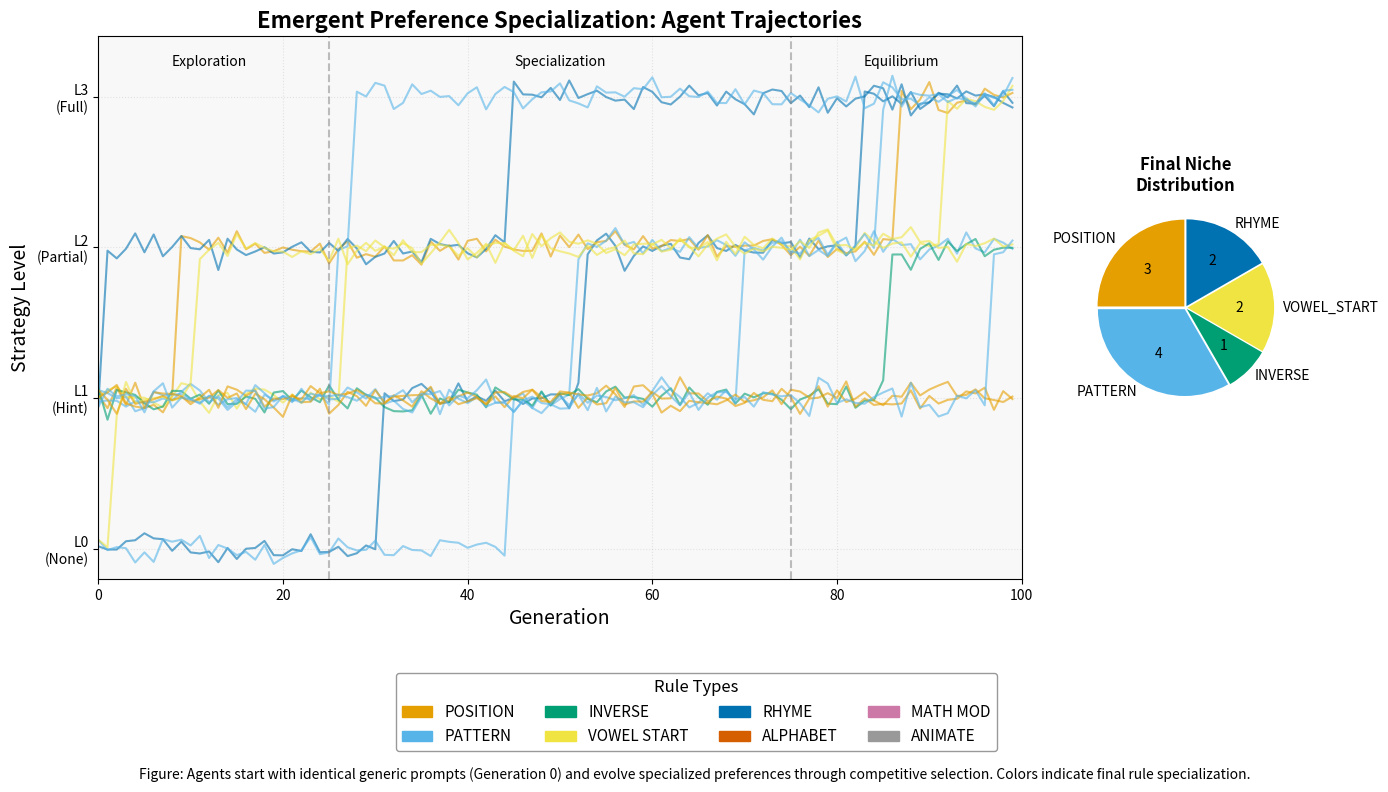
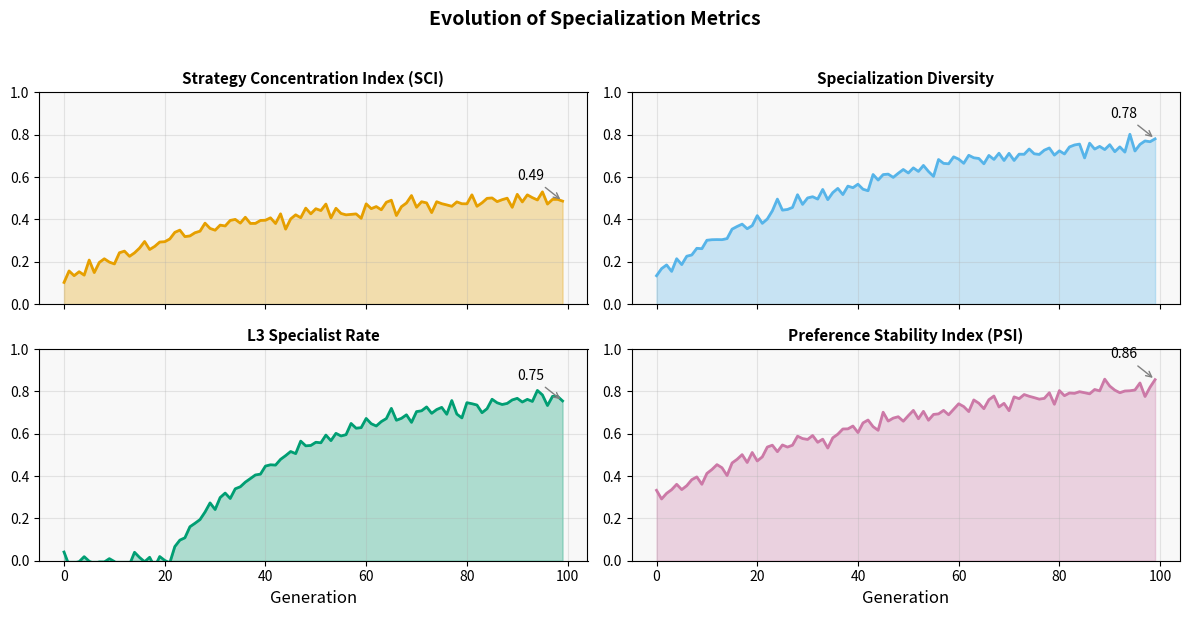
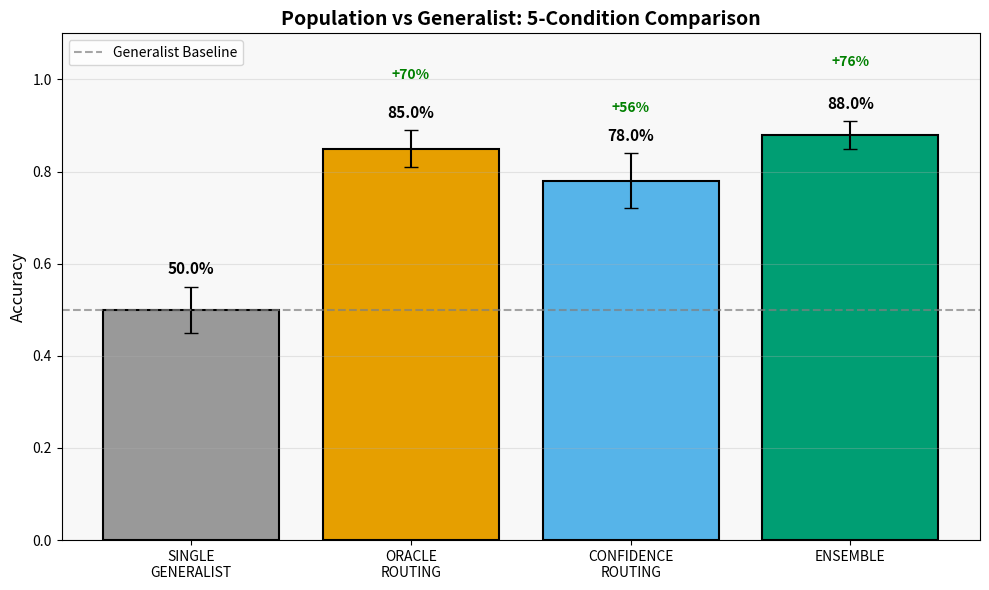

Generate these figures, in order, with matplotlib:
"""
Hero Visualization for Paper

Creates the main visualization showing specialization trajectory.

Concept: "Specialization Trajectory"
- X-axis: Generations (0-100)
- Y-axis: Strategy levels for each agent
- Color: Rule type
- Show agents diverging from identical start to specialized endpoints
- Inset: Final niche distribution pie chart
"""

import json
from pathlib import Path
from typing import Dict, List, Optional, Any, Tuple
from dataclasses import dataclass
import random
import math

try:
    import matplotlib.pyplot as plt
    import matplotlib.patches as mpatches
    from matplotlib.gridspec import GridSpec
    import numpy as np
    HAS_MATPLOTLIB = True
except ImportError:
    HAS_MATPLOTLIB = False
    print("Warning: matplotlib not installed. Visualization disabled.")


# =============================================================================
# COLOR SCHEMES
# =============================================================================

# NeurIPS-friendly color palette (colorblind safe)
RULE_COLORS = {
    "position": "#E69F00",     # Orange
    "pattern": "#56B4E9",      # Sky blue
    "inverse": "#009E73",      # Bluish green
    "vowel_start": "#F0E442",  # Yellow
    "rhyme": "#0072B2",        # Blue
    "alphabet": "#D55E00",     # Vermillion
    "math_mod": "#CC79A7",     # Reddish purple
    "animate": "#999999",      # Gray
}

# Gradient colors for generations
GEN_CMAP = "viridis"


# =============================================================================
# DATA GENERATION (for demo when no real data)
# =============================================================================

def generate_sample_trajectory(
    n_agents: int = 12,
    n_generations: int = 100,
    n_rules: int = 8,
    seed: int = 42
) -> Dict[str, Any]:
    """
    Generate sample specialization trajectory data.

    Simulates the evolution process where agents start identical
    and diverge to specialize in different rules.
    """
    rng = random.Random(seed)
    rules = list(RULE_COLORS.keys())[:n_rules]

    # Initialize agents with equal (low) levels
    agents = []
    for i in range(n_agents):
        agent = {
            "agent_id": f"agent_{i:02d}",
            "initial_rule": rng.choice(rules),  # Option B+ initialization
            "trajectory": {r: [] for r in rules}
        }
        agents.append(agent)

    # Simulate evolution
    for gen in range(n_generations):
        for agent in agents:
            for rule in rules:
                # Current level (from previous gen or 0)
                if agent["trajectory"][rule]:
                    current = agent["trajectory"][rule][-1]
                else:
                    # Start with 1 for initial rule (Option B+)
                    current = 1 if rule == agent["initial_rule"] else 0

                # Probability of level up based on current specialization
                # Higher levels are harder to reach, but easier for specialized rule
                if rule == agent["initial_rule"]:
                    prob = 0.03 * (1 - current / 3)
                else:
                    prob = 0.01 * (1 - current / 3)

                # Level up
                if rng.random() < prob and current < 3:
                    current = min(3, current + 1)

                # After reaching L3, exclusivity kicks in
                if current == 3:
                    # This agent now specializes only in this rule
                    for other_rule in rules:
                        if other_rule != rule and len(agent["trajectory"][other_rule]) > 0:
                            # Cap other rules at current level
                            pass

                agent["trajectory"][rule].append(current)

    # Determine final specialization
    for agent in agents:
        max_level = 0
        specialized_rule = None
        for rule in rules:
            final_level = agent["trajectory"][rule][-1]
            if final_level > max_level:
                max_level = final_level
                specialized_rule = rule
        agent["final_specialization"] = specialized_rule
        agent["final_level"] = max_level

    return {
        "agents": agents,
        "n_generations": n_generations,
        "rules": rules
    }


# =============================================================================
# HERO FIGURE
# =============================================================================

def create_hero_figure(
    trajectory_data: Dict[str, Any] = None,
    save_path: Optional[str] = None,
    figsize: Tuple[int, int] = (14, 8),
    dpi: int = 300
) -> Optional[plt.Figure]:
    """
    Create the main hero visualization for the paper.

    Layout:
    - Main plot: Specialization trajectories over time
    - Inset: Final niche distribution
    - Bottom: Legend with rule descriptions
    """
    if not HAS_MATPLOTLIB:
        print("Cannot create visualization: matplotlib not installed")
        return None

    # Generate sample data if not provided
    if trajectory_data is None:
        trajectory_data = generate_sample_trajectory()

    agents = trajectory_data["agents"]
    n_generations = trajectory_data["n_generations"]
    rules = trajectory_data["rules"]

    # Create figure with custom layout
    fig = plt.figure(figsize=figsize, facecolor='white')
    gs = GridSpec(2, 3, height_ratios=[4, 1], width_ratios=[3, 1, 1])

    # Main trajectory plot
    ax_main = fig.add_subplot(gs[0, :2])

    # Inset: niche distribution
    ax_pie = fig.add_subplot(gs[0, 2])

    # Legend area
    ax_legend = fig.add_subplot(gs[1, :])
    ax_legend.axis('off')

    # ==========================================================================
    # MAIN TRAJECTORY PLOT
    # ==========================================================================

    generations = list(range(n_generations))

    # Plot each agent's dominant rule trajectory
    for agent in agents:
        # Find the rule with highest final level
        final_rule = agent["final_specialization"]
        trajectory = agent["trajectory"][final_rule]

        color = RULE_COLORS.get(final_rule, "#666666")

        # Plot with some transparency and jitter
        jitter = [t + random.gauss(0, 0.05) for t in trajectory]
        ax_main.plot(
            generations, jitter,
            color=color,
            alpha=0.6,
            linewidth=1.5,
            label=final_rule if agent == agents[0] else None
        )

    # Styling
    ax_main.set_xlim(0, n_generations)
    ax_main.set_ylim(-0.2, 3.4)
    ax_main.set_xlabel("Generation", fontsize=14)
    ax_main.set_ylabel("Strategy Level", fontsize=14)
    ax_main.set_title(
        "Emergent Preference Specialization: Agent Trajectories",
        fontsize=16,
        fontweight='bold'
    )

    # Add level labels
    ax_main.set_yticks([0, 1, 2, 3])
    ax_main.set_yticklabels(["L0\n(None)", "L1\n(Hint)", "L2\n(Partial)", "L3\n(Full)"])

    # Add phase annotations
    ax_main.axvline(x=25, color='gray', linestyle='--', alpha=0.5)
    ax_main.axvline(x=75, color='gray', linestyle='--', alpha=0.5)
    ax_main.text(12, 3.2, "Exploration", ha='center', fontsize=10, style='italic')
    ax_main.text(50, 3.2, "Specialization", ha='center', fontsize=10, style='italic')
    ax_main.text(87, 3.2, "Equilibrium", ha='center', fontsize=10, style='italic')

    # Grid
    ax_main.grid(True, alpha=0.3, linestyle=':')
    ax_main.set_facecolor('#f8f8f8')

    # ==========================================================================
    # PIE CHART: FINAL NICHE DISTRIBUTION
    # ==========================================================================

    # Count specialists per rule
    specialist_counts = {}
    for agent in agents:
        rule = agent["final_specialization"]
        specialist_counts[rule] = specialist_counts.get(rule, 0) + 1

    # Prepare pie data
    labels = []
    sizes = []
    colors = []

    for rule in rules:
        count = specialist_counts.get(rule, 0)
        if count > 0:
            labels.append(rule.upper())
            sizes.append(count)
            colors.append(RULE_COLORS.get(rule, "#666666"))

    # Draw pie
    wedges, texts, autotexts = ax_pie.pie(
        sizes,
        labels=labels,
        colors=colors,
        autopct=lambda pct: f'{int(round(pct/100*sum(sizes)))}' if pct > 5 else '',
        startangle=90,
        explode=[0.02] * len(sizes)
    )

    ax_pie.set_title("Final Niche\nDistribution", fontsize=12, fontweight='bold')

    # ==========================================================================
    # LEGEND
    # ==========================================================================

    # Create custom legend patches
    legend_patches = []
    for rule in rules:
        color = RULE_COLORS.get(rule, "#666666")
        patch = mpatches.Patch(color=color, label=rule.upper().replace("_", " "))
        legend_patches.append(patch)

    ax_legend.legend(
        handles=legend_patches,
        loc='center',
        ncol=4,
        fontsize=11,
        title="Rule Types",
        title_fontsize=12,
        frameon=True,
        facecolor='white',
        edgecolor='gray'
    )

    # ==========================================================================
    # FINAL TOUCHES
    # ==========================================================================

    plt.tight_layout()

    # Add caption
    fig.text(
        0.5, 0.02,
        "Figure: Agents start with identical generic prompts (Generation 0) and evolve specialized "
        "preferences through competitive selection. Colors indicate final rule specialization.",
        ha='center',
        fontsize=10,
        style='italic',
        wrap=True
    )

    # Save
    if save_path:
        plt.savefig(save_path, dpi=dpi, bbox_inches='tight', facecolor='white')
        print(f"Saved hero figure to {save_path}")

    return fig


def create_metrics_evolution_figure(
    metrics_history: Dict[str, List[float]] = None,
    save_path: Optional[str] = None,
    figsize: Tuple[int, int] = (12, 6)
) -> Optional[plt.Figure]:
    """
    Create figure showing evolution of key metrics over generations.

    Metrics: SCI, Diversity, L3 Rate, PSI
    """
    if not HAS_MATPLOTLIB:
        return None

    # Generate sample data if not provided
    if metrics_history is None:
        n_gens = 100
        metrics_history = {
            "SCI": [0.1 + 0.4 * (1 - math.exp(-g/30)) + random.gauss(0, 0.02) for g in range(n_gens)],
            "Diversity": [0.125 + 0.7 * (1 - math.exp(-g/40)) + random.gauss(0, 0.02) for g in range(n_gens)],
            "L3_Rate": [0 + 0.8 * max(0, 1 - math.exp(-(g-20)/25)) + random.gauss(0, 0.02) for g in range(n_gens)],
            "PSI": [0.3 + 0.6 * (1 - math.exp(-g/50)) + random.gauss(0, 0.02) for g in range(n_gens)],
        }

    fig, axes = plt.subplots(2, 2, figsize=figsize, sharex=True)

    colors = ["#E69F00", "#56B4E9", "#009E73", "#CC79A7"]
    titles = ["Strategy Concentration Index (SCI)", "Specialization Diversity",
              "L3 Specialist Rate", "Preference Stability Index (PSI)"]

    for ax, (metric_name, values), color, title in zip(
        axes.flat, metrics_history.items(), colors, titles
    ):
        generations = list(range(len(values)))

        ax.plot(generations, values, color=color, linewidth=2)
        ax.fill_between(generations, values, alpha=0.3, color=color)

        ax.set_title(title, fontsize=11, fontweight='bold')
        ax.set_ylim(0, 1)
        ax.grid(True, alpha=0.3)
        ax.set_facecolor('#f8f8f8')

        # Add final value annotation
        final_val = values[-1]
        ax.annotate(
            f'{final_val:.2f}',
            xy=(len(values)-1, final_val),
            xytext=(len(values)-10, final_val + 0.1),
            fontsize=10,
            arrowprops=dict(arrowstyle='->', color='gray')
        )

    # Common labels
    axes[1, 0].set_xlabel("Generation", fontsize=12)
    axes[1, 1].set_xlabel("Generation", fontsize=12)

    plt.suptitle(
        "Evolution of Specialization Metrics",
        fontsize=14,
        fontweight='bold',
        y=1.02
    )

    plt.tight_layout()

    if save_path:
        plt.savefig(save_path, dpi=300, bbox_inches='tight', facecolor='white')
        print(f"Saved metrics figure to {save_path}")

    return fig


def create_comparison_figure(
    comparison_data: Dict[str, Dict] = None,
    save_path: Optional[str] = None,
    figsize: Tuple[int, int] = (10, 6)
) -> Optional[plt.Figure]:
    """
    Create bar chart comparing conditions with error bars and effect sizes.
    """
    if not HAS_MATPLOTLIB:
        return None

    # Sample data if not provided
    if comparison_data is None:
        comparison_data = {
            "SINGLE_GENERALIST": {"mean": 0.50, "std": 0.05, "n": 10},
            "ORACLE_ROUTING": {"mean": 0.85, "std": 0.04, "n": 10},
            "CONFIDENCE_ROUTING": {"mean": 0.78, "std": 0.06, "n": 10},
            "ENSEMBLE": {"mean": 0.88, "std": 0.03, "n": 10},
        }

    fig, ax = plt.subplots(figsize=figsize)

    conditions = list(comparison_data.keys())
    means = [comparison_data[c]["mean"] for c in conditions]
    stds = [comparison_data[c]["std"] for c in conditions]

    x = np.arange(len(conditions))
    colors = ["#999999", "#E69F00", "#56B4E9", "#009E73"]

    bars = ax.bar(x, means, yerr=stds, capsize=5, color=colors, edgecolor='black', linewidth=1.5)

    # Add value labels
    for bar, mean, std in zip(bars, means, stds):
        ax.text(
            bar.get_x() + bar.get_width() / 2,
            bar.get_height() + std + 0.02,
            f'{mean:.1%}',
            ha='center',
            va='bottom',
            fontsize=11,
            fontweight='bold'
        )

    # Add improvement annotations
    baseline = means[0]
    for i, mean in enumerate(means[1:], 1):
        improvement = (mean - baseline) / baseline * 100
        if improvement > 0:
            ax.annotate(
                f'+{improvement:.0f}%',
                xy=(i, mean),
                xytext=(i, mean + 0.15),
                ha='center',
                fontsize=10,
                color='green',
                fontweight='bold'
            )

    ax.set_xticks(x)
    ax.set_xticklabels([c.replace("_", "\n") for c in conditions], fontsize=10)
    ax.set_ylabel("Accuracy", fontsize=12)
    ax.set_title("Population vs Generalist: 5-Condition Comparison", fontsize=14, fontweight='bold')
    ax.set_ylim(0, 1.1)
    ax.grid(True, alpha=0.3, axis='y')
    ax.set_facecolor('#f8f8f8')

    # Add horizontal line for baseline
    ax.axhline(y=baseline, color='gray', linestyle='--', alpha=0.7, label='Generalist Baseline')
    ax.legend(loc='upper left')

    plt.tight_layout()

    if save_path:
        plt.savefig(save_path, dpi=300, bbox_inches='tight', facecolor='white')
        print(f"Saved comparison figure to {save_path}")

    return fig


# =============================================================================
# MAIN
# =============================================================================

def generate_all_figures(output_dir: str = "results/figures"):
    """Generate all paper figures."""
    if not HAS_MATPLOTLIB:
        print("Cannot generate figures: matplotlib not installed")
        return

    output_path = Path(output_dir)
    output_path.mkdir(parents=True, exist_ok=True)

    print("Generating paper figures...")

    # Hero figure
    create_hero_figure(save_path=str(output_path / "hero_trajectory.png"))

    # Metrics evolution
    create_metrics_evolution_figure(save_path=str(output_path / "metrics_evolution.png"))

    # Comparison figure
    create_comparison_figure(save_path=str(output_path / "condition_comparison.png"))

    print(f"All figures saved to {output_path}")


if __name__ == "__main__":
    generate_all_figures()
